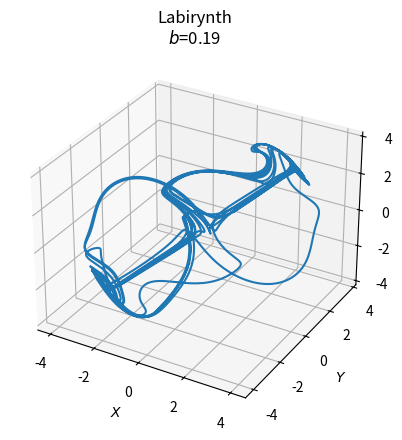
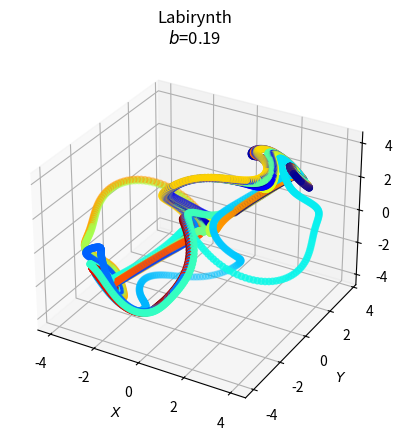

Source code (Python) for these figures, in order:
import numpy as np
import matplotlib.pyplot as plt
from scipy.integrate import odeint


class InputParams:
    b = 0.19

    init = [1.0, 0.8, 0.8]
    time_vector = np.arange(0.0, 500.0, 0.1)

    n = len(time_vector)

    font_size: int = 10
    title = f"Labirynth\n$b$={b:.2f}"


def labyrinth(state, __time__):
    x, y, z = state
    return np.sin(y) - InputParams.b * x, np.sin(z) - InputParams.b * y, np.sin(x) - InputParams.b * z


if __name__ == '__main__':

    ModelOutput = odeint(labyrinth, InputParams.init, InputParams.time_vector)

    fig1 = plt.figure()
    ax = fig1.add_subplot(projection="3d")
    ax.plot(ModelOutput[:, 0], ModelOutput[:, 1], ModelOutput[:, 2])
    ax.set_xlabel('$X$', fontsize=InputParams.font_size)
    ax.set_ylabel('$Y$', fontsize=InputParams.font_size)
    ax.set_zlabel('$Z$', fontsize=InputParams.font_size)
    ax.xaxis.set_tick_params(labelsize=InputParams.font_size)
    ax.yaxis.set_tick_params(labelsize=InputParams.font_size)
    ax.zaxis.set_tick_params(labelsize=InputParams.font_size)
    ax.set_title(InputParams.title)
    plt.savefig("Labyrinth_1.png", bbox_inches='tight', dpi=200)

    fig2 = plt.figure()
    ax = fig2.add_subplot(projection="3d")

    ax.scatter(ModelOutput[:, 0], ModelOutput[:, 1], ModelOutput[:, 2],
               c=np.linspace(0, 1, InputParams.n), cmap=plt.jet())

    ax.set_xlabel('$X$', fontsize=InputParams.font_size)
    ax.set_ylabel('$Y$', fontsize=InputParams.font_size)
    ax.set_zlabel('$Z$', fontsize=InputParams.font_size)
    ax.xaxis.set_tick_params(labelsize=InputParams.font_size)
    ax.yaxis.set_tick_params(labelsize=InputParams.font_size)
    ax.zaxis.set_tick_params(labelsize=InputParams.font_size)
    ax.set_title(InputParams.title)
    plt.savefig("Labyrinth_2.png", bbox_inches='tight', dpi=200)

    plt.show()
